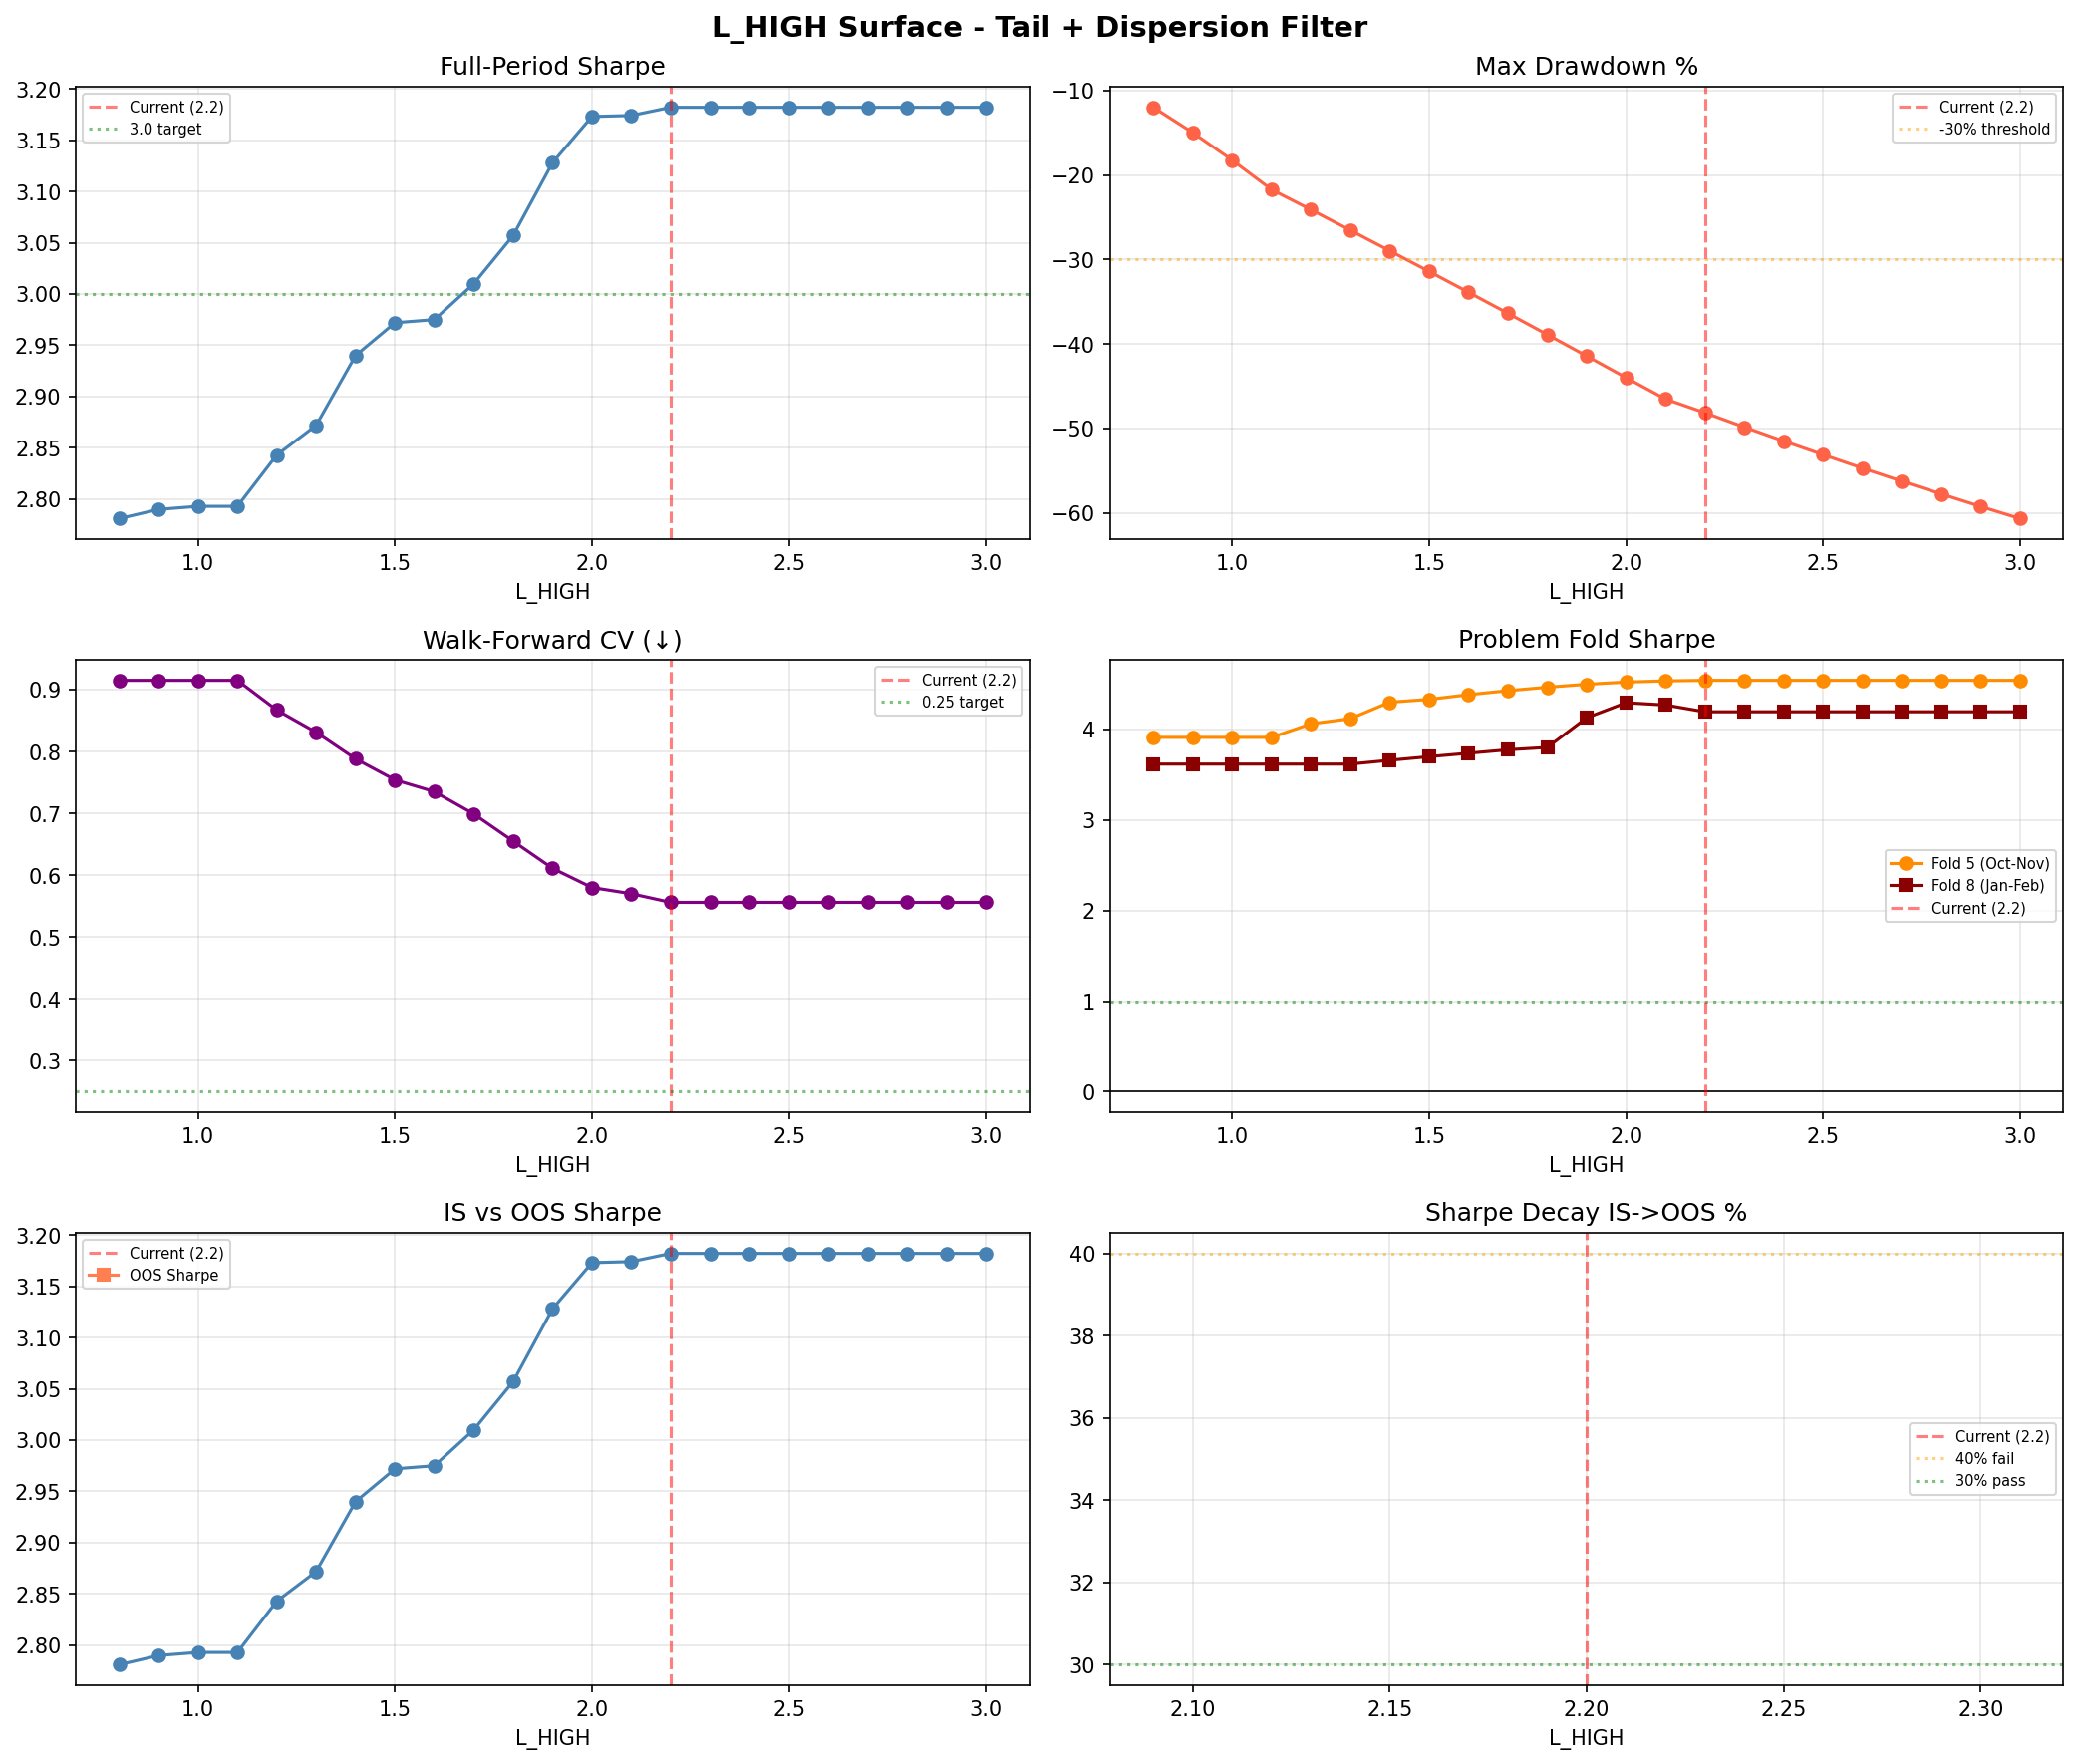

The table this chart was drawn from, first rows:
L_HIGH, Sharpe, CAGR%, MaxDD%, Flat_days, IS_Sharpe, OOS_Sharpe, Decay%, WF_CV, WF_MeanOOS, WF_PctPos%, WF_Unstable, Fold5_Sharpe, Fold8_Sharpe
0.8, 2.781, 137.9, -11.98, 290, 2.781, , , 0.915, 2.665, 88.9, 1, 3.912, 3.617
0.9, 2.79, 189.2, -14.98, 290, 2.79, , , 0.915, 2.665, 88.9, 1, 3.912, 3.617
1.0, 2.793, 256.5, -18.24, 290, 2.793, , , 0.915, 2.665, 88.9, 1, 3.912, 3.617
1.1, 2.793, 344.6, -21.73, 290, 2.793, , , 0.915, 2.665, 88.9, 1, 3.912, 3.617
1.2, 2.843, 447.4, -24.11, 290, 2.843, , , 0.867, 2.739, 88.9, 1, 4.062, 3.617
1.3, 2.872, 569.0, -26.54, 290, 2.872, , , 0.831, 2.799, 88.9, 1, 4.119, 3.617
1.4, 2.94, 749.5, -28.98, 290, 2.94, , , 0.788, 2.905, 88.9, 1, 4.301, 3.659
1.5, 2.972, 945.5, -31.42, 290, 2.972, , , 0.754, 2.987, 88.9, 1, 4.332, 3.699
1.6, 2.975, 1143, -33.89, 290, 2.975, , , 0.735, 3.037, 88.9, 1, 4.384, 3.737
1.7, 3.01, 1424, -36.38, 290, 3.01, , , 0.699, 3.107, 88.9, 1, 4.428, 3.775
1.8, 3.057, 1803, -38.9, 290, 3.057, , , 0.655, 3.178, 88.9, 1, 4.466, 3.801
1.9, 3.128, 2345, -41.44, 290, 3.128, , , 0.611, 3.299, 88.9, 1, 4.499, 4.129
2.0, 3.173, 2985, -44.0, 290, 3.173, , , 0.58, 3.374, 88.9, 1, 4.523, 4.295
2.1, 3.174, 3541, -46.53, 290, 3.174, , , 0.57, 3.394, 88.9, 1, 4.536, 4.27
2.2, 3.182, 4184, -48.15, 290, 3.182, , , 0.556, 3.407, 88.9, 1, 4.542, 4.195
2.3, 3.182, 4749, -49.85, 290, 3.182, , , 0.556, 3.407, 88.9, 1, 4.542, 4.195
2.4, 3.182, 5369, -51.51, 290, 3.182, , , 0.556, 3.407, 88.9, 1, 4.542, 4.195
2.5, 3.182, 6044, -53.13, 290, 3.182, , , 0.556, 3.407, 88.9, 1, 4.542, 4.195
2.6, 3.182, 6777, -54.72, 290, 3.182, , , 0.556, 3.407, 88.9, 1, 4.542, 4.195
2.7, 3.182, 7568, -56.27, 290, 3.182, , , 0.556, 3.407, 88.9, 1, 4.542, 4.195
2.8, 3.182, 8418, -57.78, 290, 3.182, , , 0.556, 3.407, 88.9, 1, 4.542, 4.195
2.9, 3.182, 9327, -59.26, 290, 3.182, , , 0.556, 3.407, 88.9, 1, 4.542, 4.195
3.0, 3.182, 10294, -60.7, 290, 3.182, , , 0.556, 3.407, 88.9, 1, 4.542, 4.195
